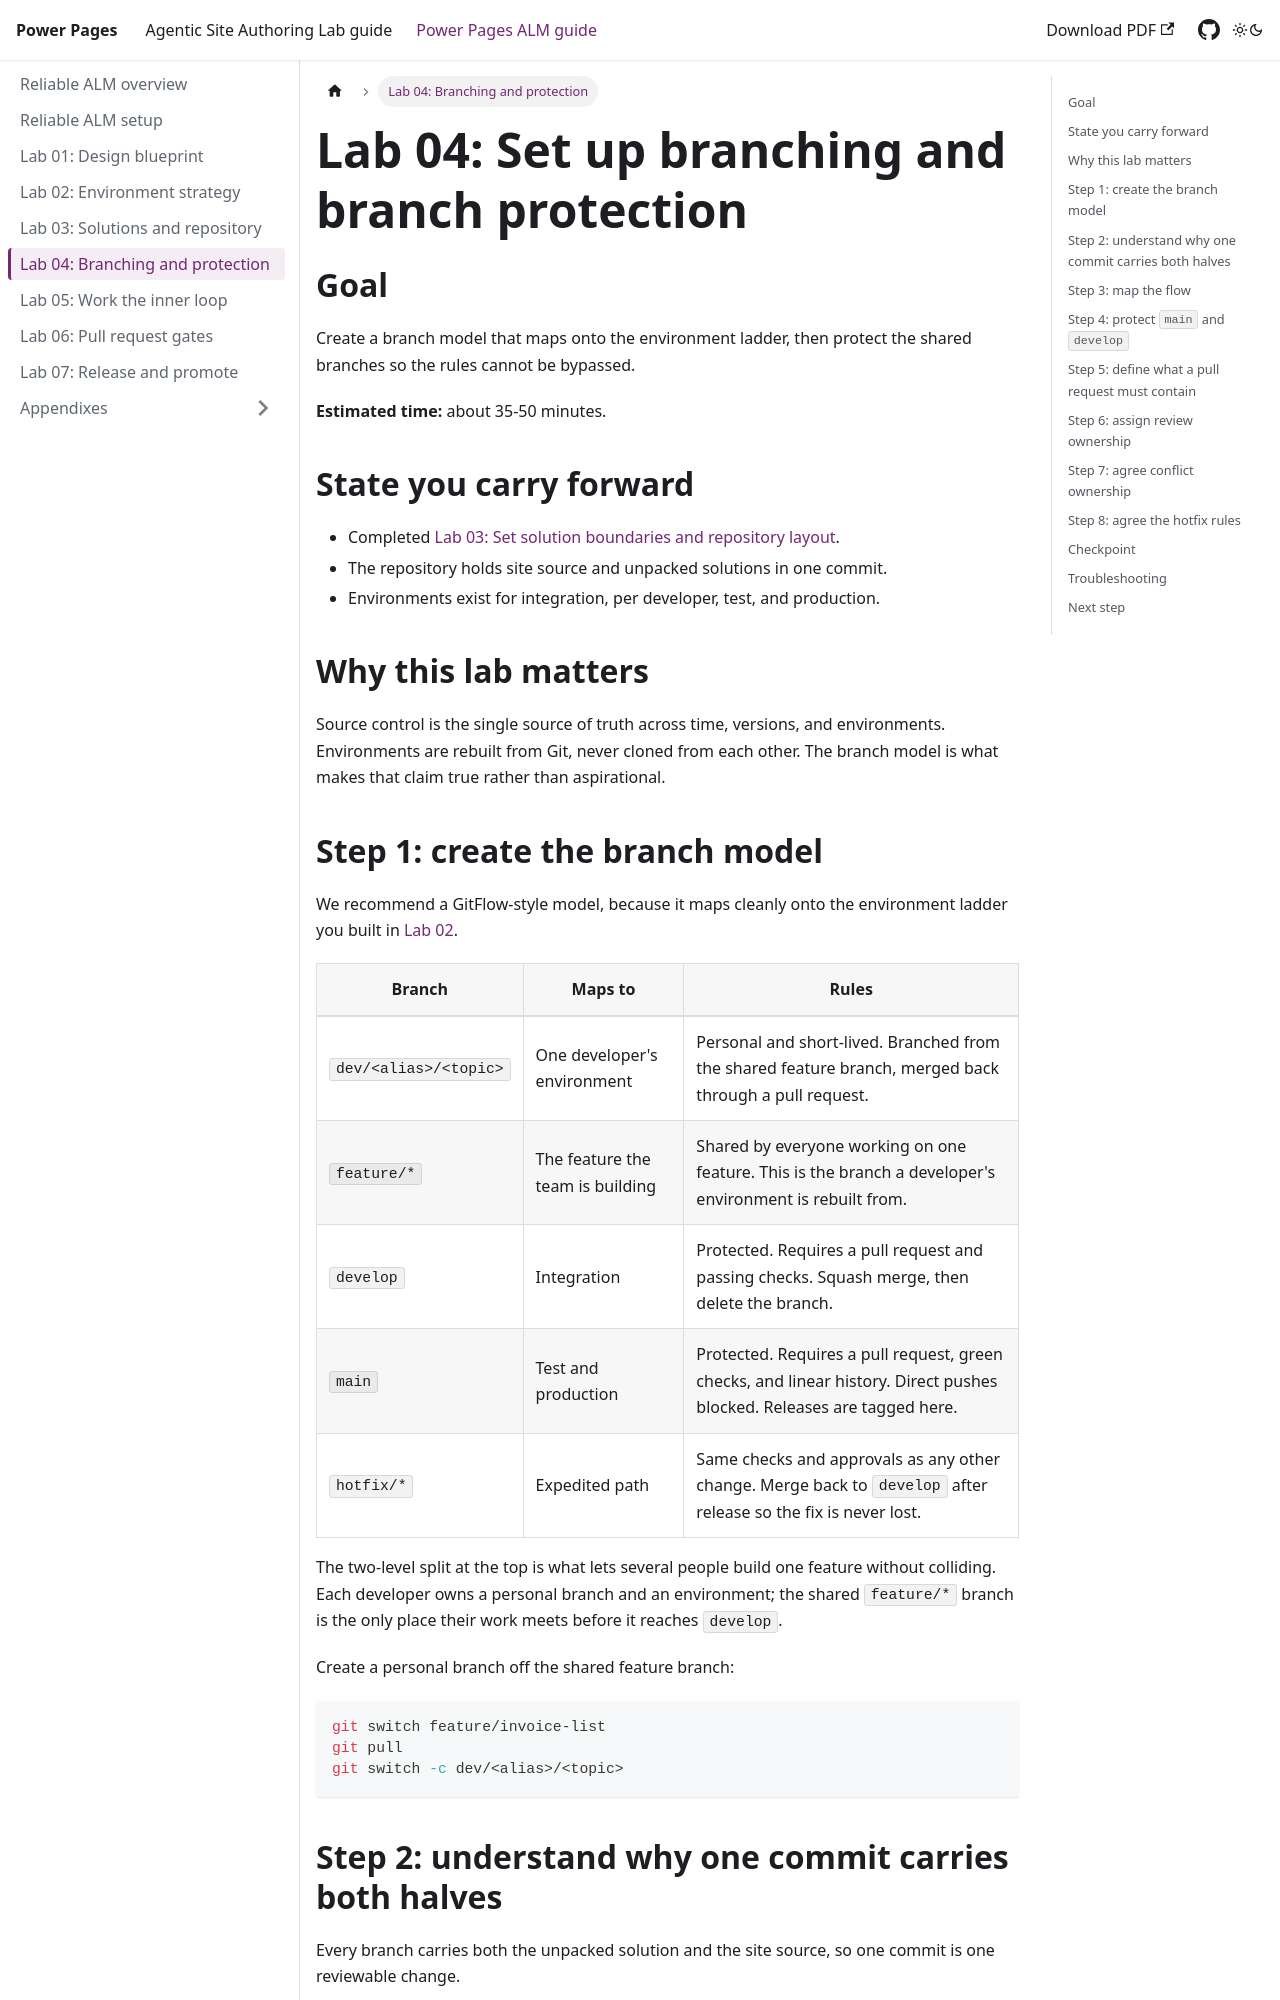

repository: neerajnandwana-msft/powerpages-lab · page: reliable-alm/04-branching-and-protection.html · generator: docusaurus

---
sidebar_position: 5
sidebar_label: "Lab 04: Branching and protection"
title: "Lab 04: Set up branching and branch protection"
className: powerPlatformGuide
---

# Lab 04: Set up branching and branch protection

## Goal

Create a branch model that maps onto the environment ladder, then protect the shared branches so the rules cannot be bypassed.

**Estimated time:** about 35-50 minutes.

## State you carry forward

- Completed [Lab 03: Set solution boundaries and repository layout](03-solutions-and-repository.md).
- The repository holds site source and unpacked solutions in one commit.
- Environments exist for integration, per developer, test, and production.

## Why this lab matters

Source control is the single source of truth across time, versions, and environments. Environments are rebuilt from Git, never cloned from each other. The branch model is what makes that claim true rather than aspirational.

## Step 1: create the branch model

We recommend a GitFlow-style model, because it maps cleanly onto the environment ladder you built in [Lab 02](02-environment-strategy.md).

| Branch | Maps to | Rules |
|---|---|---|
| `dev/<alias>/<topic>` | One developer's environment | Personal and short-lived. Branched from the shared feature branch, merged back through a pull request. |
| `feature/*` | The feature the team is building | Shared by everyone working on one feature. This is the branch a developer's environment is rebuilt from. |
| `develop` | Integration | Protected. Requires a pull request and passing checks. Squash merge, then delete the branch. |
| `main` | Test and production | Protected. Requires a pull request, green checks, and linear history. Direct pushes blocked. Releases are tagged here. |
| `hotfix/*` | Expedited path | Same checks and approvals as any other change. Merge back to `develop` after release so the fix is never lost. |

The two-level split at the top is what lets several people build one feature without colliding. Each developer owns a personal branch and an environment; the shared `feature/*` branch is the only place their work meets before it reaches `develop`.

Create a personal branch off the shared feature branch:

```bash
git switch feature/invoice-list
git pull
git switch -c dev/<alias>/<topic>
```
